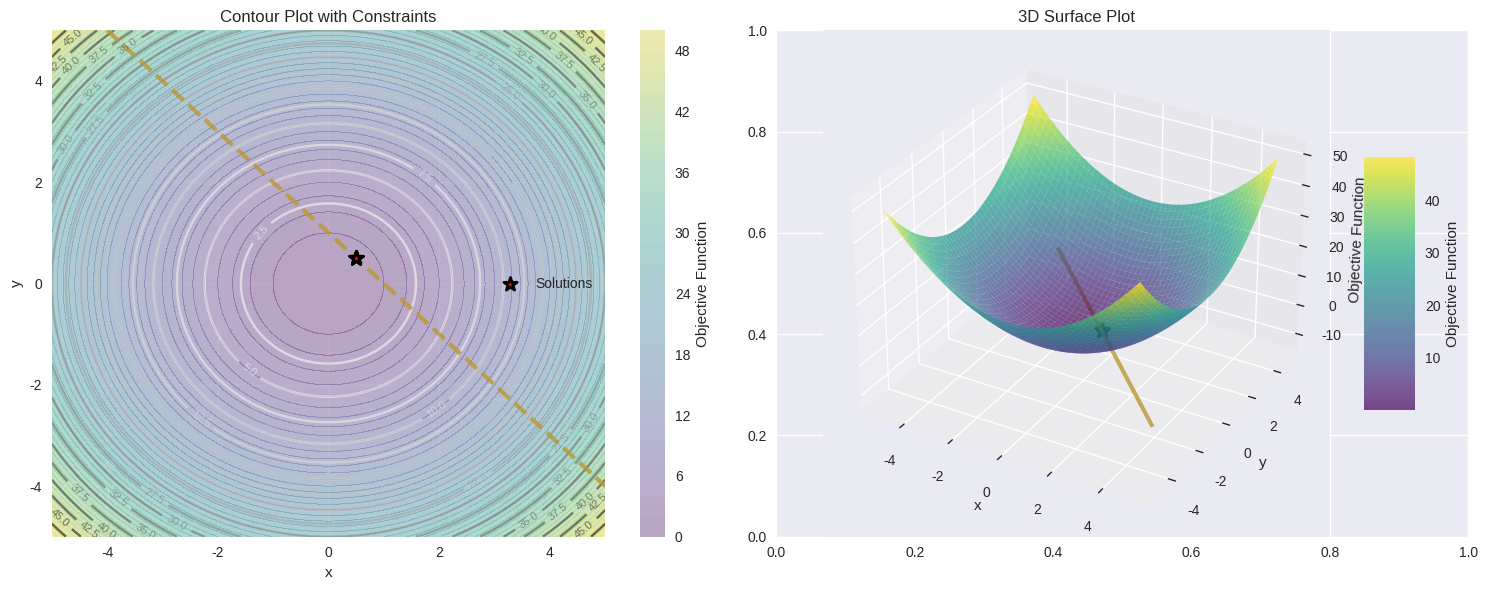
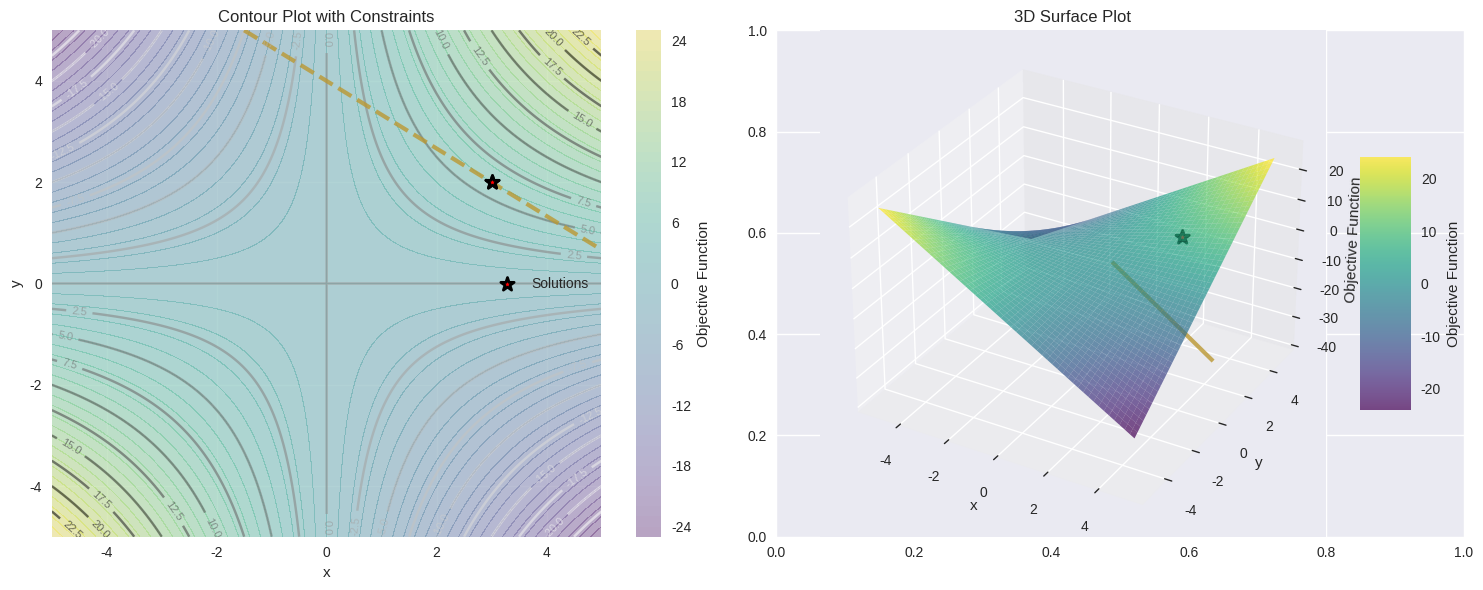
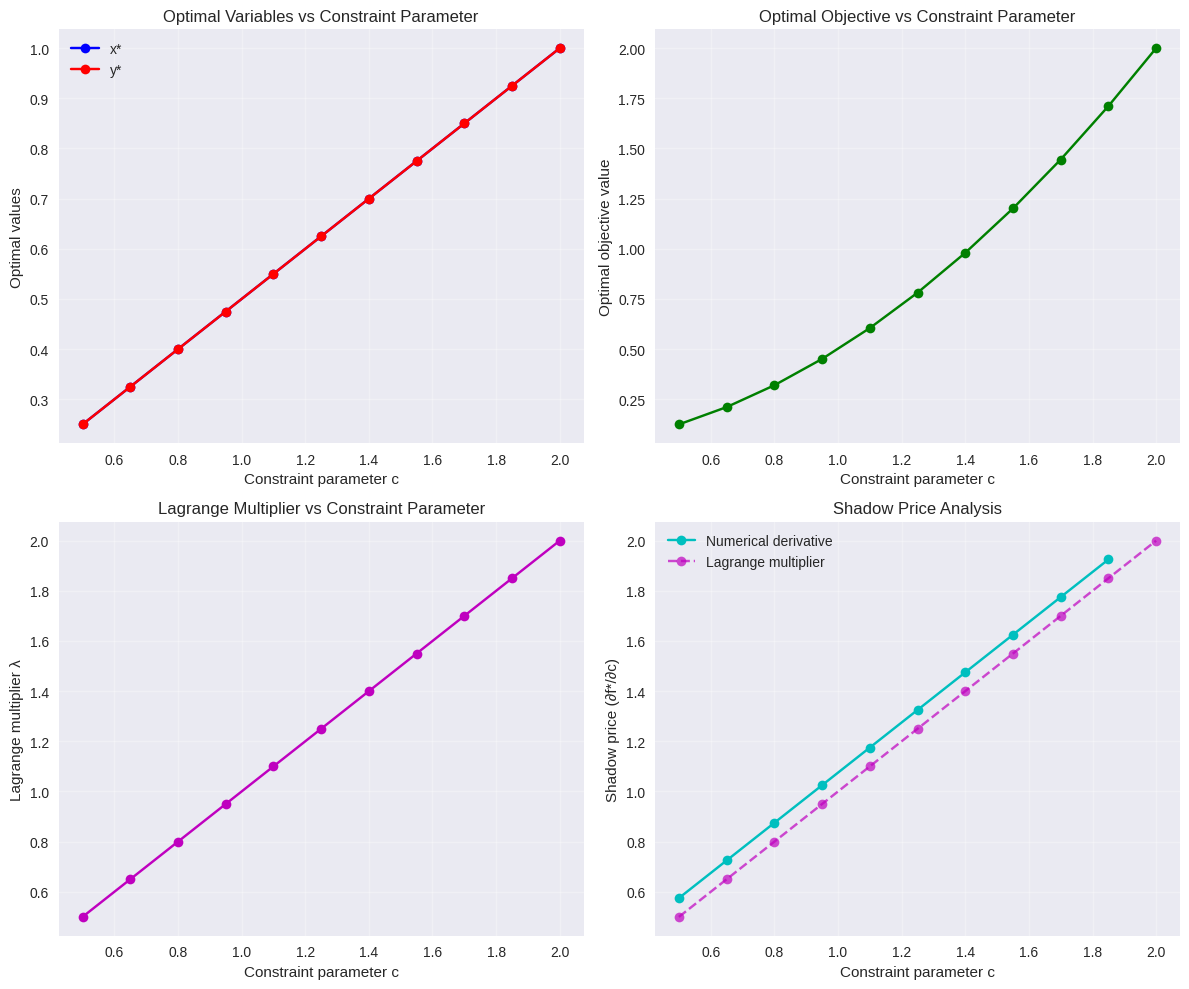

Source code (Python) for these figures, in order: (Note: this script raises an exception after producing the figures.)
"""
Advanced Lagrange Multiplier Solver for Scientific Computing
===========================================================

A comprehensive Python implementation for solving constrained optimization problems
using the method of Lagrange multipliers with advanced numerical techniques,
visualization, and analysis capabilities.

Features:
- Multiple constraint handling
- Numerical and symbolic solutions
- Interactive visualization
- Solution verification and analysis
- Export capabilities
- Comprehensive error handling

"""

import numpy as np
import sympy as sp
import matplotlib.pyplot as plt
from mpl_toolkits.mplot3d import Axes3D
import pandas as pd
from scipy.optimize import minimize, fsolve
import warnings
import json
from datetime import datetime
import seaborn as sns
from typing import List, Dict, Union, Tuple, Optional
import logging

# Configure logging
logging.basicConfig(level=logging.INFO, format='%(levelname)s: %(message)s')
logger = logging.getLogger(__name__)

# Set plotting style
plt.style.use('seaborn-v0_8')
sns.set_palette("husl")
warnings.filterwarnings('ignore', category=RuntimeWarning)

class AdvancedLagrangeOptimizer:
    """
    Advanced Lagrange multiplier solver with comprehensive features for scientific computing.
    """
    
    def __init__(self, verbose: bool = True):
        """
        Initialize the optimizer.
        
        Args:
            verbose (bool): Enable detailed output
        """
        self.verbose = verbose
        self.solutions = []
        self.lagrangian = None
        self.variables = None
        self.multipliers = None
        self.objective = None
        self.constraints = []
        self.problem_type = 'minimize'
        
    def setup_problem(self, 
                     objective: Union[str, sp.Expr],
                     constraints: Union[List[str], List[sp.Expr]],
                     variables: Union[List[str], List[sp.Symbol]],
                     problem_type: str = 'minimize') -> None:
        """
        Set up the optimization problem.
        
        Args:
            objective: Objective function as string or SymPy expression
            constraints: List of constraint equations (set to zero)
            variables: List of variables as strings or SymPy symbols
            problem_type: 'minimize' or 'maximize'
        """
        self.problem_type = problem_type.lower()
        
        # Convert to SymPy expressions if needed
        if isinstance(variables[0], str):
            self.variables = [sp.Symbol(var) for var in variables]
        else:
            self.variables = variables
            
        if isinstance(objective, str):
            self.objective = sp.sympify(objective)
        else:
            self.objective = objective
            
        self.constraints = []
        for constraint in constraints:
            if isinstance(constraint, str):
                self.constraints.append(sp.sympify(constraint))
            else:
                self.constraints.append(constraint)
        
        # Create Lagrange multipliers
        self.multipliers = [sp.Symbol(f'λ{i+1}') for i in range(len(self.constraints))]
        
        # Construct Lagrangian
        self._construct_lagrangian()
        
        if self.verbose:
            print(f"Problem setup complete:")
            print(f"Type: {self.problem_type.capitalize()}")
            print(f"Variables: {[str(v) for v in self.variables]}")
            print(f"Objective: {self.objective}")
            print(f"Constraints: {[str(c) for c in self.constraints]}")
    
    def _construct_lagrangian(self) -> None:
        """Construct the Lagrangian function."""
        lagrangian = self.objective.copy()
        
        for i, constraint in enumerate(self.constraints):
            lagrangian -= self.multipliers[i] * constraint
            
        self.lagrangian = lagrangian
        
        if self.verbose:
            print(f"\nLagrangian: {self.lagrangian}")
    
    def solve_symbolic(self) -> List[Dict]:
        """
        Solve the optimization problem symbolically using SymPy.
        
        Returns:
            List of solution dictionaries
        """
        if self.verbose:
            print("\n" + "="*60)
            print("SYMBOLIC SOLUTION")
            print("="*60)
        
        try:
            # Compute gradients
            gradient_eqs = []
            
            # ∇L = 0 with respect to all variables
            for var in self.variables:
                grad_eq = sp.diff(self.lagrangian, var)
                gradient_eqs.append(grad_eq)
                if self.verbose:
                    print(f"∂L/∂{var} = {grad_eq} = 0")
            
            # Add constraint equations
            gradient_eqs.extend(self.constraints)
            if self.verbose:
                print(f"Constraints: {[str(c) for c in self.constraints]}")
            
            # Solve the system
            all_vars = self.variables + self.multipliers
            solutions = sp.solve(gradient_eqs, all_vars, dict=True)
            
            if not solutions:
                if self.verbose:
                    print("No symbolic solutions found. Trying numerical methods...")
                return []
            
            # Process solutions
            processed_solutions = []
            for sol in solutions:
                processed_sol = self._process_solution(sol)
                if processed_sol:
                    processed_solutions.append(processed_sol)
            
            self.solutions = processed_solutions
            
            if self.verbose:
                print(f"\nFound {len(processed_solutions)} symbolic solution(s)")
                for i, sol in enumerate(processed_solutions):
                    print(f"\nSolution {i+1}:")
                    for key, value in sol.items():
                        if key != 'objective_value' and key != 'constraint_values':
                            print(f"  {key} = {value}")
                    print(f"  Objective value = {sol['objective_value']}")
            
            return processed_solutions
            
        except Exception as e:
            logger.error(f"Symbolic solution failed: {e}")
            if self.verbose:
                print(f"Symbolic solution failed: {e}")
            return []
    
    def solve_numerical(self, 
                       num_random_starts: int = 50,
                       bounds: Optional[List[Tuple]] = None,
                       method: str = 'SLSQP') -> List[Dict]:
        """
        Solve using numerical optimization methods.
        
        Args:
            num_random_starts: Number of random starting points
            bounds: Variable bounds as list of tuples
            method: Optimization method ('SLSQP', 'trust-constr', etc.)
        
        Returns:
            List of solution dictionaries
        """
        if self.verbose:
            print("\n" + "="*60)
            print("NUMERICAL SOLUTION")
            print("="*60)
        
        # Convert to numerical functions
        objective_func = sp.lambdify(self.variables, self.objective, 'numpy')
        constraint_funcs = [sp.lambdify(self.variables, c, 'numpy') for c in self.constraints]
        
        # Set default bounds if not provided
        if bounds is None:
            bounds = [(-10, 10)] * len(self.variables)
        
        solutions = []
        
        # Multiple random starting points
        np.random.seed(42)  # For reproducibility
        
        for i in range(num_random_starts):
            # Generate random starting point
            x0 = np.array([np.random.uniform(b[0], b[1]) for b in bounds])
            
            try:
                # Define constraints for scipy
                constraints = []
                for j, cf in enumerate(constraint_funcs):
                    constraints.append({
                        'type': 'eq',
                        'fun': lambda x, func=cf: func(*x)
                    })
                
                # Objective function (negate for maximization)
                if self.problem_type == 'maximize':
                    obj_func = lambda x: -objective_func(*x)
                else:
                    obj_func = lambda x: objective_func(*x)
                
                # Solve
                result = minimize(obj_func, x0, method=method, 
                                constraints=constraints, bounds=bounds,
                                options={'ftol': 1e-9, 'disp': False})
                
                if result.success:
                    # Check if solution satisfies constraints
                    constraint_violations = [abs(cf(*result.x)) for cf in constraint_funcs]
                    if all(cv < 1e-6 for cv in constraint_violations):
                        
                        # Create solution dictionary
                        sol_dict = {}
                        for j, var in enumerate(self.variables):
                            sol_dict[str(var)] = float(result.x[j])
                        
                        # Calculate objective value (correct sign)
                        obj_val = float(objective_func(*result.x))
                        sol_dict['objective_value'] = obj_val
                        
                        # Estimate Lagrange multipliers
                        if hasattr(result, 'multipliers') and result.multipliers is not None:
                            for j, mult in enumerate(self.multipliers):
                                if j < len(result.multipliers):
                                    sol_dict[str(mult)] = float(result.multipliers[j])
                        else:
                            # Estimate multipliers using gradients
                            multipliers = self._estimate_multipliers(result.x)
                            for j, mult in enumerate(self.multipliers):
                                if j < len(multipliers):
                                    sol_dict[str(mult)] = float(multipliers[j])
                        
                        sol_dict['constraint_values'] = constraint_violations
                        solutions.append(sol_dict)
                
            except Exception as e:
                logger.debug(f"Numerical optimization attempt {i+1} failed: {e}")
                continue
        
        # Remove duplicates
        unique_solutions = self._remove_duplicate_solutions(solutions)
        
        # Sort by objective value
        unique_solutions.sort(key=lambda x: x['objective_value'])
        
        self.solutions.extend(unique_solutions)
        
        if self.verbose:
            print(f"\nFound {len(unique_solutions)} numerical solution(s)")
            for i, sol in enumerate(unique_solutions[:5]):  # Show first 5
                print(f"\nSolution {i+1}:")
                for key, value in sol.items():
                    if key not in ['constraint_values']:
                        if isinstance(value, float):
                            print(f"  {key} = {value:.6f}")
                        else:
                            print(f"  {key} = {value}")
        
        return unique_solutions
    
    def _estimate_multipliers(self, x: np.ndarray) -> List[float]:
        """Estimate Lagrange multipliers using gradient information."""
        try:
            # Compute gradients numerically
            obj_grad = self._numerical_gradient(self.objective, x)
            constraint_grads = [self._numerical_gradient(c, x) for c in self.constraints]
            
            # Solve: ∇f + Σ(λᵢ∇gᵢ) = 0 for λᵢ
            # This is a least squares problem: A*λ = -∇f where A = [∇g₁, ∇g₂, ...]
            A = np.column_stack(constraint_grads)
            b = -obj_grad
            
            # Solve using least squares
            multipliers, residuals, rank, s = np.linalg.lstsq(A.T, b, rcond=None)
            
            return multipliers.tolist()
            
        except Exception as e:
            logger.debug(f"Multiplier estimation failed: {e}")
            return [0.0] * len(self.constraints)
    
    def _numerical_gradient(self, expr: sp.Expr, x: np.ndarray, h: float = 1e-8) -> np.ndarray:
        """Compute numerical gradient of expression at point x."""
        func = sp.lambdify(self.variables, expr, 'numpy')
        grad = np.zeros_like(x)
        
        for i in range(len(x)):
            x_plus = x.copy()
            x_minus = x.copy()
            x_plus[i] += h
            x_minus[i] -= h
            
            grad[i] = (func(*x_plus) - func(*x_minus)) / (2 * h)
        
        return grad
    
    def _process_solution(self, sol: Dict) -> Optional[Dict]:
        """Process and validate a solution."""
        try:
            processed = {}
            
            # Extract variable values
            for var in self.variables:
                if var in sol:
                    value = complex(sol[var])
                    if abs(value.imag) < 1e-10:  # Essentially real
                        processed[str(var)] = float(value.real)
                    else:
                        return None  # Skip complex solutions
                else:
                    return None
            
            # Extract multiplier values
            for mult in self.multipliers:
                if mult in sol:
                    value = complex(sol[mult])
                    if abs(value.imag) < 1e-10:
                        processed[str(mult)] = float(value.real)
                    else:
                        processed[str(mult)] = 0.0
                else:
                    processed[str(mult)] = 0.0
            
            # Calculate objective value
            var_values = [processed[str(var)] for var in self.variables]
            obj_func = sp.lambdify(self.variables, self.objective, 'numpy')
            processed['objective_value'] = float(obj_func(*var_values))
            
            # Verify constraints
            constraint_values = []
            for constraint in self.constraints:
                const_func = sp.lambdify(self.variables, constraint, 'numpy')
                constraint_values.append(float(const_func(*var_values)))
            
            processed['constraint_values'] = constraint_values
            
            return processed
            
        except Exception as e:
            logger.debug(f"Solution processing failed: {e}")
            return None
    
    def _remove_duplicate_solutions(self, solutions: List[Dict], tolerance: float = 1e-6) -> List[Dict]:
        """Remove duplicate solutions based on variable values."""
        unique_solutions = []
        
        for sol in solutions:
            is_duplicate = False
            for unique_sol in unique_solutions:
                # Compare variable values
                differences = []
                for var in self.variables:
                    var_str = str(var)
                    if var_str in sol and var_str in unique_sol:
                        differences.append(abs(sol[var_str] - unique_sol[var_str]))
                
                if differences and max(differences) < tolerance:
                    is_duplicate = True
                    break
            
            if not is_duplicate:
                unique_solutions.append(sol)
        
        return unique_solutions
    
    def verify_solutions(self) -> None:
        """Verify that solutions satisfy the KKT conditions."""
        if not self.solutions:
            print("No solutions to verify.")
            return
        
        if self.verbose:
            print("\n" + "="*60)
            print("SOLUTION VERIFICATION")
            print("="*60)
        
        for i, sol in enumerate(self.solutions):
            if self.verbose:
                print(f"\nVerifying Solution {i+1}:")
            
            # Check constraint satisfaction
            constraint_satisfied = True
            for j, constraint_val in enumerate(sol.get('constraint_values', [])):
                satisfied = abs(constraint_val) < 1e-6
                constraint_satisfied = constraint_satisfied and satisfied
                if self.verbose:
                    status = "✓" if satisfied else "✗"
                    print(f"  Constraint {j+1}: {constraint_val:.2e} {status}")
            
            # Check gradient condition (∇L = 0)
            var_values = [sol[str(var)] for var in self.variables]
            mult_values = [sol.get(str(mult), 0) for mult in self.multipliers]
            
            gradient_satisfied = True
            for var in self.variables:
                grad_val = sp.diff(self.lagrangian, var)
                grad_func = sp.lambdify(self.variables + self.multipliers, grad_val, 'numpy')
                grad_at_sol = grad_func(*(var_values + mult_values))
                
                satisfied = abs(grad_at_sol) < 1e-6
                gradient_satisfied = gradient_satisfied and satisfied
                if self.verbose:
                    status = "✓" if satisfied else "✗"
                    print(f"  ∂L/∂{var} = {grad_at_sol:.2e} {status}")
            
            overall_status = "VALID" if (constraint_satisfied and gradient_satisfied) else "INVALID"
            if self.verbose:
                print(f"  Overall: {overall_status}")
    
    def visualize_2d(self, 
                    x_range: Tuple[float, float] = (-5, 5),
                    y_range: Tuple[float, float] = (-5, 5),
                    resolution: int = 400) -> None:
        """
        Create 2D visualization for 2-variable problems.
        
        Args:
            x_range: Range for x-axis
            y_range: Range for y-axis  
            resolution: Grid resolution
        """
        if len(self.variables) != 2:
            print("2D visualization only available for 2-variable problems.")
            return
        
        x_var, y_var = self.variables
        
        # Create meshgrid
        x = np.linspace(x_range[0], x_range[1], resolution)
        y = np.linspace(y_range[0], y_range[1], resolution)
        X, Y = np.meshgrid(x, y)
        
        # Evaluate objective function
        obj_func = sp.lambdify([x_var, y_var], self.objective, 'numpy')
        Z = obj_func(X, Y)
        
        # Create subplots
        fig, axes = plt.subplots(1, 2, figsize=(15, 6))
        
        # Contour plot
        ax1 = axes[0]
        contour = ax1.contour(X, Y, Z, levels=20, alpha=0.6)
        ax1.clabel(contour, inline=True, fontsize=8)
        contour_fill = ax1.contourf(X, Y, Z, levels=50, alpha=0.3, cmap='viridis')
        plt.colorbar(contour_fill, ax=ax1, label='Objective Function')
        
        # Plot constraints
        for i, constraint in enumerate(self.constraints):
            const_func = sp.lambdify([x_var, y_var], constraint, 'numpy')
            C = const_func(X, Y)
            ax1.contour(X, Y, C, levels=[0], colors=f'C{i+1}', linewidths=3, 
                       linestyles='--', alpha=0.8)
        
        # Plot solutions
        if self.solutions:
            sol_x = [sol[str(x_var)] for sol in self.solutions if str(x_var) in sol]
            sol_y = [sol[str(y_var)] for sol in self.solutions if str(y_var) in sol]
            ax1.scatter(sol_x, sol_y, color='red', s=100, marker='*', 
                       edgecolors='black', linewidth=2, label='Solutions', zorder=5)
        
        ax1.set_xlabel(f'{x_var}')
        ax1.set_ylabel(f'{y_var}')
        ax1.set_title('Contour Plot with Constraints')
        ax1.grid(True, alpha=0.3)
        ax1.legend()
        
        # 3D surface plot
        ax2 = fig.add_subplot(122, projection='3d')
        surface = ax2.plot_surface(X, Y, Z, cmap='viridis', alpha=0.7)
        
        # Plot constraint curves on surface
        for i, constraint in enumerate(self.constraints):
            const_func = sp.lambdify([x_var, y_var], constraint, 'numpy')
            C = const_func(X, Y)
            ax2.contour(X, Y, C, levels=[0], colors=f'C{i+1}', linewidths=3,
                       offset=np.min(Z), zdir='z', alpha=0.8)
        
        # Plot solutions on surface
        if self.solutions:
            sol_x = [sol[str(x_var)] for sol in self.solutions if str(x_var) in sol]
            sol_y = [sol[str(y_var)] for sol in self.solutions if str(y_var) in sol]
            sol_z = [sol['objective_value'] for sol in self.solutions]
            ax2.scatter(sol_x, sol_y, sol_z, color='red', s=100, marker='*',
                       edgecolors='black', linewidth=2, label='Solutions')
        
        ax2.set_xlabel(f'{x_var}')
        ax2.set_ylabel(f'{y_var}')
        ax2.set_zlabel('Objective Function')
        ax2.set_title('3D Surface Plot')
        
        plt.colorbar(surface, ax=ax2, shrink=0.5, aspect=5, label='Objective Function')
        plt.tight_layout()
        plt.show()
    
    def analyze_solutions(self) -> pd.DataFrame:
        """Create detailed analysis of solutions."""
        if not self.solutions:
            print("No solutions to analyze.")
            return pd.DataFrame()
        
        # Create DataFrame
        df_data = []
        for i, sol in enumerate(self.solutions):
            row = {'Solution': i + 1}
            
            # Variable values
            for var in self.variables:
                row[str(var)] = sol.get(str(var), np.nan)
            
            # Multiplier values
            for mult in self.multipliers:
                row[str(mult)] = sol.get(str(mult), np.nan)
            
            # Objective value
            row['Objective_Value'] = sol.get('objective_value', np.nan)
            
            # Constraint violations
            for j, const_val in enumerate(sol.get('constraint_values', [])):
                row[f'Constraint_{j+1}_Violation'] = abs(const_val)
            
            df_data.append(row)
        
        df = pd.DataFrame(df_data)
        
        if self.verbose:
            print("\n" + "="*60)
            print("SOLUTION ANALYSIS")
            print("="*60)
            print(df.round(6))
            
            # Summary statistics
            print("\nSummary Statistics:")
            print(f"Number of solutions: {len(self.solutions)}")
            if len(self.solutions) > 0:
                obj_values = [sol['objective_value'] for sol in self.solutions]
                print(f"Best objective value: {min(obj_values) if self.problem_type == 'minimize' else max(obj_values):.6f}")
                print(f"Worst objective value: {max(obj_values) if self.problem_type == 'minimize' else min(obj_values):.6f}")
                print(f"Mean objective value: {np.mean(obj_values):.6f}")
                print(f"Std objective value: {np.std(obj_values):.6f}")
        
        return df
    
    def export_results(self, filename: Optional[str] = None) -> None:
        """Export results to JSON file."""
        if not filename:
            timestamp = datetime.now().strftime("%Y%m%d_%H%M%S")
            filename = f"lagrange_results_{timestamp}.json"
        
        export_data = {
            'problem': {
                'type': self.problem_type,
                'variables': [str(var) for var in self.variables],
                'objective': str(self.objective),
                'constraints': [str(const) for const in self.constraints],
                'lagrangian': str(self.lagrangian)
            },
            'solutions': self.solutions,
            'timestamp': datetime.now().isoformat(),
            'num_solutions': len(self.solutions)
        }
        
        with open(filename, 'w') as f:
            json.dump(export_data, f, indent=2, default=str)
        
        if self.verbose:
            print(f"\nResults exported to {filename}")
    
    def solve_complete(self, 
                      objective: Union[str, sp.Expr],
                      constraints: Union[List[str], List[sp.Expr]], 
                      variables: Union[List[str], List[sp.Symbol]],
                      problem_type: str = 'minimize',
                      try_symbolic: bool = True,
                      try_numerical: bool = True,
                      visualize: bool = True,
                      export: bool = False) -> pd.DataFrame:
        """
        Complete solution pipeline.
        
        Args:
            objective: Objective function
            constraints: List of constraints
            variables: List of variables
            problem_type: 'minimize' or 'maximize'
            try_symbolic: Try symbolic solution first
            try_numerical: Try numerical solution
            visualize: Create visualization (for 2D problems)
            export: Export results to file
        
        Returns:
            DataFrame with solution analysis
        """
        # Setup problem
        self.setup_problem(objective, constraints, variables, problem_type)
        
        # Clear previous solutions
        self.solutions = []
        
        # Try symbolic solution first
        if try_symbolic:
            symbolic_solutions = self.solve_symbolic()
            if not symbolic_solutions and self.verbose:
                print("Symbolic solution unsuccessful, proceeding with numerical methods...")
        
        # Try numerical solution
        if try_numerical:
            self.solve_numerical()
        
        # Verify solutions
        self.verify_solutions()
        
        # Visualize if 2D
        if visualize and len(self.variables) == 2 and self.solutions:
            self.visualize_2d()
        
        # Analyze solutions
        df = self.analyze_solutions()
        
        # Export if requested
        if export:
            self.export_results()
        
        return df


def interactive_solver():
    """Interactive command-line interface for the optimizer."""
    print("🎯 Advanced Lagrange Multiplier Solver")
    print("=" * 50)
    
    optimizer = AdvancedLagrangeOptimizer(verbose=True)
    
    # Load predefined examples
    examples = {
        '1': {
            'name': 'Basic: Minimize x² + y²',
            'objective': 'x**2 + y**2',
            'constraints': ['x + y - 1'],
            'variables': ['x', 'y'],
            'type': 'minimize'
        },
        '2': {
            'name': 'Economics: Utility Maximization',
            'objective': 'x*y',
            'constraints': ['2*x + 3*y - 12'],
            'variables': ['x', 'y'],
            'type': 'maximize'
        },
        '3': {
            'name': 'Geometry: Distance to Curve',
            'objective': '(x-1)**2 + (y-2)**2',
            'constraints': ['x**2 + y**2 - 1'],
            'variables': ['x', 'y'],
            'type': 'minimize'
        },
        '4': {
            'name': 'Physics: Constrained Motion',
            'objective': '0.5*x**2 + 2*y**2',
            'constraints': ['x**2 + y**2 - 4'],
            'variables': ['x', 'y'],
            'type': 'minimize'
        },
        '5': {
            'name': '3D: Minimize x² + y² + z²',
            'objective': 'x**2 + y**2 + z**2',
            'constraints': ['x + y + z - 1', 'x**2 + y**2 - 1'],
            'variables': ['x', 'y', 'z'],
            'type': 'minimize'
        }
    }
    
    while True:
        print("\nOptions:")
        print("📚 Examples:")
        for key, example in examples.items():
            print(f"  {key}. {example['name']}")
        print("  6. Custom problem")
        print("  7. Exit")
        
        choice = input("\nSelect option (1-7): ").strip()
        
        if choice == '7':
            break
        elif choice in examples:
            example = examples[choice]
            print(f"\nLoaded: {example['name']}")
            
            df = optimizer.solve_complete(
                objective=example['objective'],
                constraints=example['constraints'],
                variables=example['variables'],
                problem_type=example['type'],
                visualize=True,
                export=False
            )
            
        elif choice == '6':
            print("\n🔧 Custom Problem Setup:")
            
            # Get problem type
            prob_type = input("Problem type (minimize/maximize) [minimize]: ").strip().lower()
            if prob_type not in ['minimize', 'maximize']:
                prob_type = 'minimize'
            
            # Get variables
            vars_input = input("Variables (space-separated, e.g., 'x y z'): ").strip()
            variables = vars_input.split()
            
            if not variables:
                print("❌ No variables provided!")
                continue
            
            # Get objective function
            objective = input(f"Objective function f({','.join(variables)}): ").strip()
            if not objective:
                print("❌ No objective function provided!")
                continue
            
            # Get constraints
            print("Enter constraints (one per line, empty line to finish):")
            constraints = []
            while True:
                constraint = input("  Constraint (=0): ").strip()
                if not constraint:
                    break
                constraints.append(constraint)
            
            if not constraints:
                print("❌ No constraints provided!")
                continue
            
            try:
                df = optimizer.solve_complete(
                    objective=objective,
                    constraints=constraints,
                    variables=variables,
                    problem_type=prob_type,
                    visualize=True,
                    export=True
                )
                
            except Exception as e:
                print(f"❌ Error solving problem: {e}")
        
        else:
            print("❌ Invalid choice!")
        
        input("\nPress Enter to continue...")


# Example usage and testing
if __name__ == "__main__":
    # Example 1: Basic optimization
    print("Example 1: Basic Constrained Optimization")
    print("-" * 50)
    
    optimizer = AdvancedLagrangeOptimizer()
    
    # Minimize x² + y² subject to x + y = 1
    df = optimizer.solve_complete(
        objective="x**2 + y**2",
        constraints=["x + y - 1"],
        variables=["x", "y"],
        problem_type="minimize",
        visualize=True,
        export=False
    )
    
    print("\n" + "="*70)
    print("Example 2: Economics - Utility Maximization")
    print("-" * 70)
    
    # Maximize utility x*y subject to budget constraint 2x + 3y = 12
    optimizer2 = AdvancedLagrangeOptimizer()
    df2 = optimizer2.solve_complete(
        objective="x*y",
        constraints=["2*x + 3*y - 12"],
        variables=["x", "y"],
        problem_type="maximize",
        visualize=True,
        export=False
    )
    
    print("\n" + "="*70)
    print("Example 3: Multi-constraint 3D Problem")
    print("-" * 70)
    
    # Minimize x² + y² + z² subject to x + y + z = 1 and x² + y² = 1
    optimizer3 = AdvancedLagrangeOptimizer()
    df3 = optimizer3.solve_complete(
        objective="x**2 + y**2 + z**2",
        constraints=["x + y + z - 1", "x**2 + y**2 - 1"],
        variables=["x", "y", "z"],
        problem_type="minimize",
        visualize=False,  # No 2D visualization for 3D problems
        export=False
    )
    
    # Advanced analysis and comparison
    print("\n" + "="*70)
    print("ADVANCED ANALYSIS AND COMPARISON")
    print("="*70)
    
    # Compare different optimization methods
    def compare_methods(objective, constraints, variables, problem_type="minimize"):
        """Compare symbolic vs numerical methods."""
        print(f"\nComparing methods for: {problem_type} {objective}")
        print(f"Subject to: {constraints}")
        
        optimizer_sym = AdvancedLagrangeOptimizer(verbose=False)
        optimizer_num = AdvancedLagrangeOptimizer(verbose=False)
        
        # Setup problems
        optimizer_sym.setup_problem(objective, constraints, variables, problem_type)
        optimizer_num.setup_problem(objective, constraints, variables, problem_type)
        
        # Solve symbolically
        sym_solutions = optimizer_sym.solve_symbolic()
        
        # Solve numerically
        num_solutions = optimizer_num.solve_numerical(num_random_starts=100)
        
        print(f"Symbolic solutions: {len(sym_solutions)}")
        print(f"Numerical solutions: {len(num_solutions)}")
        
        if sym_solutions and num_solutions:
            sym_obj = sym_solutions[0]['objective_value']
            num_obj = num_solutions[0]['objective_value']
            print(f"Best symbolic objective: {sym_obj:.8f}")
            print(f"Best numerical objective: {num_obj:.8f}")
            print(f"Difference: {abs(sym_obj - num_obj):.2e}")
        
        return sym_solutions, num_solutions
    
    # Test various problems
    test_problems = [
        ("x**2 + y**2", ["x + y - 1"], ["x", "y"], "minimize"),
        ("x*y", ["2*x + 3*y - 12"], ["x", "y"], "maximize"),
        ("(x-1)**2 + (y-2)**2", ["x**2 + y**2 - 1"], ["x", "y"], "minimize"),
        ("x**2 + 2*y**2", ["x**2 + y**2 - 4"], ["x", "y"], "minimize")
    ]
    
    for obj, const, vars, prob_type in test_problems:
        compare_methods(obj, const, vars, prob_type)
    
    # Sensitivity analysis
    print("\n" + "="*70)
    print("SENSITIVITY ANALYSIS")
    print("="*70)
    
    def sensitivity_analysis():
        """Analyze how solutions change with constraint parameters."""
        print("Analyzing sensitivity to constraint parameter changes...")
        
        # Base problem: minimize x² + y² subject to x + y = c
        results = []
        c_values = np.linspace(0.5, 2.0, 11)
        
        for c in c_values:
            optimizer = AdvancedLagrangeOptimizer(verbose=False)
            constraint = f"x + y - {c}"
            
            try:
                optimizer.solve_complete(
                    objective="x**2 + y**2",
                    constraints=[constraint],
                    variables=["x", "y"],
                    problem_type="minimize",
                    visualize=False,
                    export=False
                )
                
                if optimizer.solutions:
                    sol = optimizer.solutions[0]
                    results.append({
                        'c': c,
                        'x': sol['x'],
                        'y': sol['y'],
                        'objective': sol['objective_value'],
                        'lambda': sol.get('λ1', 0)
                    })
            except:
                continue
        
        if results:
            df_sensitivity = pd.DataFrame(results)
            print("\nSensitivity Analysis Results:")
            print(df_sensitivity.round(6))
            
            # Plot sensitivity
            fig, axes = plt.subplots(2, 2, figsize=(12, 10))
            
            axes[0, 0].plot(df_sensitivity['c'], df_sensitivity['x'], 'bo-', label='x*')
            axes[0, 0].plot(df_sensitivity['c'], df_sensitivity['y'], 'ro-', label='y*')
            axes[0, 0].set_xlabel('Constraint parameter c')
            axes[0, 0].set_ylabel('Optimal values')
            axes[0, 0].set_title('Optimal Variables vs Constraint Parameter')
            axes[0, 0].legend()
            axes[0, 0].grid(True, alpha=0.3)
            
            axes[0, 1].plot(df_sensitivity['c'], df_sensitivity['objective'], 'go-')
            axes[0, 1].set_xlabel('Constraint parameter c')
            axes[0, 1].set_ylabel('Optimal objective value')
            axes[0, 1].set_title('Optimal Objective vs Constraint Parameter')
            axes[0, 1].grid(True, alpha=0.3)
            
            axes[1, 0].plot(df_sensitivity['c'], df_sensitivity['lambda'], 'mo-')
            axes[1, 0].set_xlabel('Constraint parameter c')
            axes[1, 0].set_ylabel('Lagrange multiplier λ')
            axes[1, 0].set_title('Lagrange Multiplier vs Constraint Parameter')
            axes[1, 0].grid(True, alpha=0.3)
            
            # Shadow price interpretation
            axes[1, 1].plot(df_sensitivity['c'][:-1], 
                           np.diff(df_sensitivity['objective']) / np.diff(df_sensitivity['c']), 
                           'co-', label='Numerical derivative')
            axes[1, 1].plot(df_sensitivity['c'], df_sensitivity['lambda'], 'mo--', 
                           label='Lagrange multiplier', alpha=0.7)
            axes[1, 1].set_xlabel('Constraint parameter c')
            axes[1, 1].set_ylabel('Shadow price (∂f*/∂c)')
            axes[1, 1].set_title('Shadow Price Analysis')
            axes[1, 1].legend()
            axes[1, 1].grid(True, alpha=0.3)
            
            plt.tight_layout()
            plt.show()
    
    sensitivity_analysis()
    
    # Performance benchmark
    print("\n" + "="*70)
    print("PERFORMANCE BENCHMARK")
    print("="*70)
    
    def benchmark_methods():
        """Benchmark different solution methods."""
        import time
        
        problems = [
            ("Simple", "x**2 + y**2", ["x + y - 1"], ["x", "y"]),
            ("Nonlinear", "x**2 + y**4", ["x**2 + y**2 - 1"], ["x", "y"]),
            ("Multi-constraint", "x**2 + y**2 + z**2", 
             ["x + y + z - 1", "x**2 + y**2 - 1"], ["x", "y", "z"]),
        ]
        
        benchmark_results = []
        
        for name, obj, const, vars in problems:
            print(f"\nBenchmarking: {name}")
            
            # Symbolic method
            optimizer_sym = AdvancedLagrangeOptimizer(verbose=False)
            optimizer_sym.setup_problem(obj, const, vars)
            
            start_time = time.time()
            sym_solutions = optimizer_sym.solve_symbolic()
            sym_time = time.time() - start_time
            
            # Numerical method
            optimizer_num = AdvancedLagrangeOptimizer(verbose=False)
            optimizer_num.setup_problem(obj, const, vars)
            
            start_time = time.time()
            num_solutions = optimizer_num.solve_numerical(num_random_starts=50)
            num_time = time.time() - start_time
            
            benchmark_results.append({
                'Problem': name,
                'Symbolic_Time': sym_time,
                'Symbolic_Solutions': len(sym_solutions),
                'Numerical_Time': num_time,
                'Numerical_Solutions': len(num_solutions),
                'Speedup': num_time / sym_time if sym_time > 0 else np.inf
            })
            
            print(f"  Symbolic: {len(sym_solutions)} solutions in {sym_time:.4f}s")
            print(f"  Numerical: {len(num_solutions)} solutions in {num_time:.4f}s")
        
        df_benchmark = pd.DataFrame(benchmark_results)
        print("\nBenchmark Summary:")
        print(df_benchmark)
    
    benchmark_methods()
    
    # Start interactive mode
    print("\n" + "="*70)
    print("INTERACTIVE MODE")
    print("="*70)
    print("Starting interactive solver...")
    
    try:
        interactive_solver()
    except KeyboardInterrupt:
        print("\n\nExiting interactive solver. Thank you!")
    
    print("\n🎯 Advanced Lagrange Multiplier Solver - Session Complete!")
    print("="*70)
    
    # Additional utility functions
    def create_optimization_report(optimizer, filename=None):
        """Create a comprehensive optimization report."""
        if not filename:
            timestamp = datetime.now().strftime("%Y%m%d_%H%M%S")
            filename = f"optimization_report_{timestamp}.html"
        
        html_content = f"""
        <!DOCTYPE html>
        <html>
        <head>
            <title>Optimization Report</title>
            <style>
                body {{ font-family: Arial, sans-serif; margin: 40px; }}
                .header {{ background-color: #f0f0f0; padding: 20px; border-radius: 5px; }}
                .solution {{ background-color: #e8f4fd; padding: 15px; margin: 10px 0; border-radius: 5px; }}
                table {{ border-collapse: collapse; width: 100%; }}
                th, td {{ border: 1px solid #ddd; padding: 12px; text-align: left; }}
                th {{ background-color: #f2f2f2; }}
                .success {{ color: green; }}
                .warning {{ color: orange; }}
                .error {{ color: red; }}
            </style>
        </head>
        <body>
            <div class="header">
                <h1>🎯 Lagrange Multiplier Optimization Report</h1>
                <p><strong>Generated:</strong> {datetime.now().strftime("%Y-%m-%d %H:%M:%S")}</p>
                <p><strong>Problem Type:</strong> {optimizer.problem_type.capitalize()}</p>
                <p><strong>Objective:</strong> {optimizer.objective}</p>
                <p><strong>Constraints:</strong> {[str(c) for c in optimizer.constraints]}</p>
                <p><strong>Variables:</strong> {[str(v) for v in optimizer.variables]}</p>
            </div>
            
            <h2>📊 Solutions Found: {len(optimizer.solutions)}</h2>
        """
        
        for i, sol in enumerate(optimizer.solutions):
            html_content += f"""
            <div class="solution">
                <h3>Solution {i+1}</h3>
                <table>
                    <tr><th>Variable/Parameter</th><th>Value</th></tr>
            """
            
            for var in optimizer.variables:
                html_content += f"<tr><td>{var}</td><td>{sol.get(str(var), 'N/A'):.6f}</td></tr>"
            
            for mult in optimizer.multipliers:
                html_content += f"<tr><td>{mult}</td><td>{sol.get(str(mult), 'N/A'):.6f}</td></tr>"
            
            html_content += f"<tr><td><strong>Objective Value</strong></td><td><strong>{sol['objective_value']:.6f}</strong></td></tr>"
            html_content += "</table>"
            
            # Constraint verification
            html_content += "<h4>Constraint Verification:</h4><ul>"
            for j, const_val in enumerate(sol.get('constraint_values', [])):
                status = "✓ Satisfied" if abs(const_val) < 1e-6 else "✗ Violated"
                color = "success" if abs(const_val) < 1e-6 else "error"
                html_content += f'<li class="{color}">Constraint {j+1}: {const_val:.2e} {status}</li>'
            html_content += "</ul></div>"
        
        html_content += """
            </body>
            </html>
        """
        
        with open(filename, 'w') as f:
            f.write(html_content)
        
        print(f"📄 Comprehensive report saved to {filename}")
    
    def batch_solve(problem_list, output_dir="lagrange_results"):
        """Solve multiple optimization problems in batch."""
        import os
        
        if not os.path.exists(output_dir):
            os.makedirs(output_dir)
        
        results = []
        
        for i, problem in enumerate(problem_list):
            print(f"\nSolving problem {i+1}/{len(problem_list)}: {problem.get('name', 'Unnamed')}")
            
            try:
                optimizer = AdvancedLagrangeOptimizer(verbose=False)
                df = optimizer.solve_complete(
                    objective=problem['objective'],
                    constraints=problem['constraints'],
                    variables=problem['variables'],
                    problem_type=problem.get('type', 'minimize'),
                    visualize=False,
                    export=False
                )
                
                # Save individual results
                problem_name = problem.get('name', f'problem_{i+1}').replace(' ', '_')
                optimizer.export_results(f"{output_dir}/{problem_name}_results.json")
                create_optimization_report(optimizer, f"{output_dir}/{problem_name}_report.html")
                
                results.append({
                    'name': problem.get('name', f'Problem {i+1}'),
                    'status': 'Success',
                    'num_solutions': len(optimizer.solutions),
                    'best_objective': min(s['objective_value'] for s in optimizer.solutions) if optimizer.solutions else None
                })
                
            except Exception as e:
                results.append({
                    'name': problem.get('name', f'Problem {i+1}'),
                    'status': f'Failed: {str(e)}',
                    'num_solutions': 0,
                    'best_objective': None
                })
        
        # Save batch summary
        batch_df = pd.DataFrame(results)
        batch_df.to_csv(f"{output_dir}/batch_summary.csv", index=False)
        print(f"\n📊 Batch processing complete! Results saved to {output_dir}/")
        print(batch_df)
        
        return batch_df

# Example batch processing
if __name__ == "__main__":
    # Define a batch of problems to solve
    batch_problems = [
        {
            'name': 'Basic Quadratic',
            'objective': 'x**2 + y**2',
            'constraints': ['x + y - 1'],
            'variables': ['x', 'y'],
            'type': 'minimize'
        },
        {
            'name': 'Utility Maximization',
            'objective': 'x*y',
            'constraints': ['2*x + 3*y - 12'],
            'variables': ['x', 'y'],
            'type': 'maximize'
        },
        {
            'name': 'Geometric Distance',
            'objective': '(x-2)**2 + (y-3)**2',
            'constraints': ['x**2 + y**2 - 1'],
            'variables': ['x', 'y'],
            'type': 'minimize'
        }
    ]
    
    # Uncomment to run batch processing
    # batch_results = batch_solve(batch_problems)
